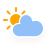
t = 0.00 s
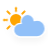
t = 1.13 s
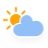
t = 3.38 s
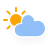
t = 4.50 s
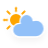
t = 5.63 s
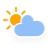
t = 7.88 s

The animated SVG that drew these frames (rendered in a browser with its animation timeline set to each time). Animation: 3 CSS @keyframes rules; one cycle of 9.00 s, repeats indefinitely.

<?xml version="1.0" encoding="UTF-8"?>
<!-- (c) ammap.com | SVG weather icons -->
<svg width="48" height="48" version="1.1" xmlns="http://www.w3.org/2000/svg">
  <defs>
    <filter id="blur" x="-.20655" y="-.28472" width="1.403" height="1.6944">
      <feGaussianBlur in="SourceAlpha" stdDeviation="3" />
      <feOffset dx="0" dy="4" result="offsetblur" />
      <feComponentTransfer>
        <feFuncA slope="0.05" type="linear" />
      </feComponentTransfer>
      <feMerge>
        <feMergeNode />
        <feMergeNode in="SourceGraphic" />
      </feMerge>
    </filter>
    <style type="text/css">
      <![CDATA[
      /*
** CLOUDS
*/
      @keyframes am-weather-cloud-2 {
        0% {
          -webkit-transform: translate(0px, 0px);
          -moz-transform: translate(0px, 0px);
          -ms-transform: translate(0px, 0px);
          transform: translate(0px, 0px);
        }

        50% {
          -webkit-transform: translate(2px, 0px);
          -moz-transform: translate(2px, 0px);
          -ms-transform: translate(2px, 0px);
          transform: translate(2px, 0px);
        }

        100% {
          -webkit-transform: translate(0px, 0px);
          -moz-transform: translate(0px, 0px);
          -ms-transform: translate(0px, 0px);
          transform: translate(0px, 0px);
        }
      }

      .am-weather-cloud-2 {
        -webkit-animation-name: am-weather-cloud-2;
        -moz-animation-name: am-weather-cloud-2;
        animation-name: am-weather-cloud-2;
        -webkit-animation-duration: 3s;
        -moz-animation-duration: 3s;
        animation-duration: 3s;
        -webkit-animation-timing-function: linear;
        -moz-animation-timing-function: linear;
        animation-timing-function: linear;
        -webkit-animation-iteration-count: infinite;
        -moz-animation-iteration-count: infinite;
        animation-iteration-count: infinite;
      }

      /*
** SUN
*/
      @keyframes am-weather-sun {
        0% {
          -webkit-transform: rotate(0deg);
          -moz-transform: rotate(0deg);
          -ms-transform: rotate(0deg);
          transform: rotate(0deg);
        }

        100% {
          -webkit-transform: rotate(360deg);
          -moz-transform: rotate(360deg);
          -ms-transform: rotate(360deg);
          transform: rotate(360deg);
        }
      }

      .am-weather-sun {
        -webkit-animation-name: am-weather-sun;
        -moz-animation-name: am-weather-sun;
        -ms-animation-name: am-weather-sun;
        animation-name: am-weather-sun;
        -webkit-animation-duration: 9s;
        -moz-animation-duration: 9s;
        -ms-animation-duration: 9s;
        animation-duration: 9s;
        -webkit-animation-timing-function: linear;
        -moz-animation-timing-function: linear;
        -ms-animation-timing-function: linear;
        animation-timing-function: linear;
        -webkit-animation-iteration-count: infinite;
        -moz-animation-iteration-count: infinite;
        -ms-animation-iteration-count: infinite;
        animation-iteration-count: infinite;
      }

      @keyframes am-weather-sun-shiny {
        0% {
          stroke-dasharray: 3px 10px;
          stroke-dashoffset: 0px;
        }

        50% {
          stroke-dasharray: 0.1px 10px;
          stroke-dashoffset: -1px;
        }

        100% {
          stroke-dasharray: 3px 10px;
          stroke-dashoffset: 0px;
        }
      }

      .am-weather-sun-shiny line {
        -webkit-animation-name: am-weather-sun-shiny;
        -moz-animation-name: am-weather-sun-shiny;
        -ms-animation-name: am-weather-sun-shiny;
        animation-name: am-weather-sun-shiny;
        -webkit-animation-duration: 2s;
        -moz-animation-duration: 2s;
        -ms-animation-duration: 2s;
        animation-duration: 2s;
        -webkit-animation-timing-function: linear;
        -moz-animation-timing-function: linear;
        -ms-animation-timing-function: linear;
        animation-timing-function: linear;
        -webkit-animation-iteration-count: infinite;
        -moz-animation-iteration-count: infinite;
        -ms-animation-iteration-count: infinite;
        animation-iteration-count: infinite;
      }
      ]]>
    </style>
  </defs>
  <g transform="translate(16, 4)" filter="url(#blur)">
    <g transform="translate(0,16)">
      <g class="am-weather-sun"
        style="-moz-animation-duration:9s;-moz-animation-iteration-count:infinite;-moz-animation-name:am-weather-sun;-moz-animation-timing-function:linear;-ms-animation-duration:9s;-ms-animation-iteration-count:infinite;-ms-animation-name:am-weather-sun;-ms-animation-timing-function:linear;-webkit-animation-duration:9s;-webkit-animation-iteration-count:infinite;-webkit-animation-name:am-weather-sun;-webkit-animation-timing-function:linear">
        <line transform="translate(0,9)" y2="3" fill="none" stroke="#ffa500" stroke-linecap="round" stroke-width="2" />
        <g transform="rotate(45)">
          <line transform="translate(0,9)" y2="3" fill="none" stroke="#ffa500" stroke-linecap="round"
            stroke-width="2" />
        </g>
        <g transform="rotate(90)">
          <line transform="translate(0,9)" y2="3" fill="none" stroke="#ffa500" stroke-linecap="round"
            stroke-width="2" />
        </g>
        <g transform="rotate(135)">
          <line transform="translate(0,9)" y2="3" fill="none" stroke="#ffa500" stroke-linecap="round"
            stroke-width="2" />
        </g>
        <g transform="scale(-1)">
          <line transform="translate(0,9)" y2="3" fill="none" stroke="#ffa500" stroke-linecap="round"
            stroke-width="2" />
        </g>
        <g transform="rotate(225)">
          <line transform="translate(0,9)" y2="3" fill="none" stroke="#ffa500" stroke-linecap="round"
            stroke-width="2" />
        </g>
        <g transform="rotate(-90)">
          <line transform="translate(0,9)" y2="3" fill="none" stroke="#ffa500" stroke-linecap="round"
            stroke-width="2" />
        </g>
        <g transform="rotate(-45)">
          <line transform="translate(0,9)" y2="3" fill="none" stroke="#ffa500" stroke-linecap="round"
            stroke-width="2" />
        </g>
      </g>
      <circle r="5" fill="#ffa500" stroke="#ffa500" stroke-width="2" />
    </g>
    <g class="am-weather-cloud-2"
      style="-moz-animation-duration:3s;-moz-animation-iteration-count:infinite;-moz-animation-name:am-weather-cloud-2;-moz-animation-timing-function:linear;-webkit-animation-duration:3s;-webkit-animation-iteration-count:infinite;-webkit-animation-name:am-weather-cloud-2;-webkit-animation-timing-function:linear">
      <path transform="translate(-20,-11)"
        d="m47.7 35.4c0-4.6-3.7-8.2-8.2-8.2-1 0-1.9 0.2-2.8 0.5-0.3-3.4-3.1-6.2-6.6-6.2-3.7 0-6.7 3-6.7 6.7 0 0.8 0.2 1.6 0.4 2.3-0.3-0.1-0.7-0.1-1-0.1-3.7 0-6.7 3-6.7 6.7 0 3.6 2.9 6.6 6.5 6.7h17.2c4.4-0.5 7.9-4 7.9-8.4z"
        fill="#91c0f8" stroke="#fff" stroke-linejoin="round" stroke-width="1.2" />
    </g>
  </g>
</svg>